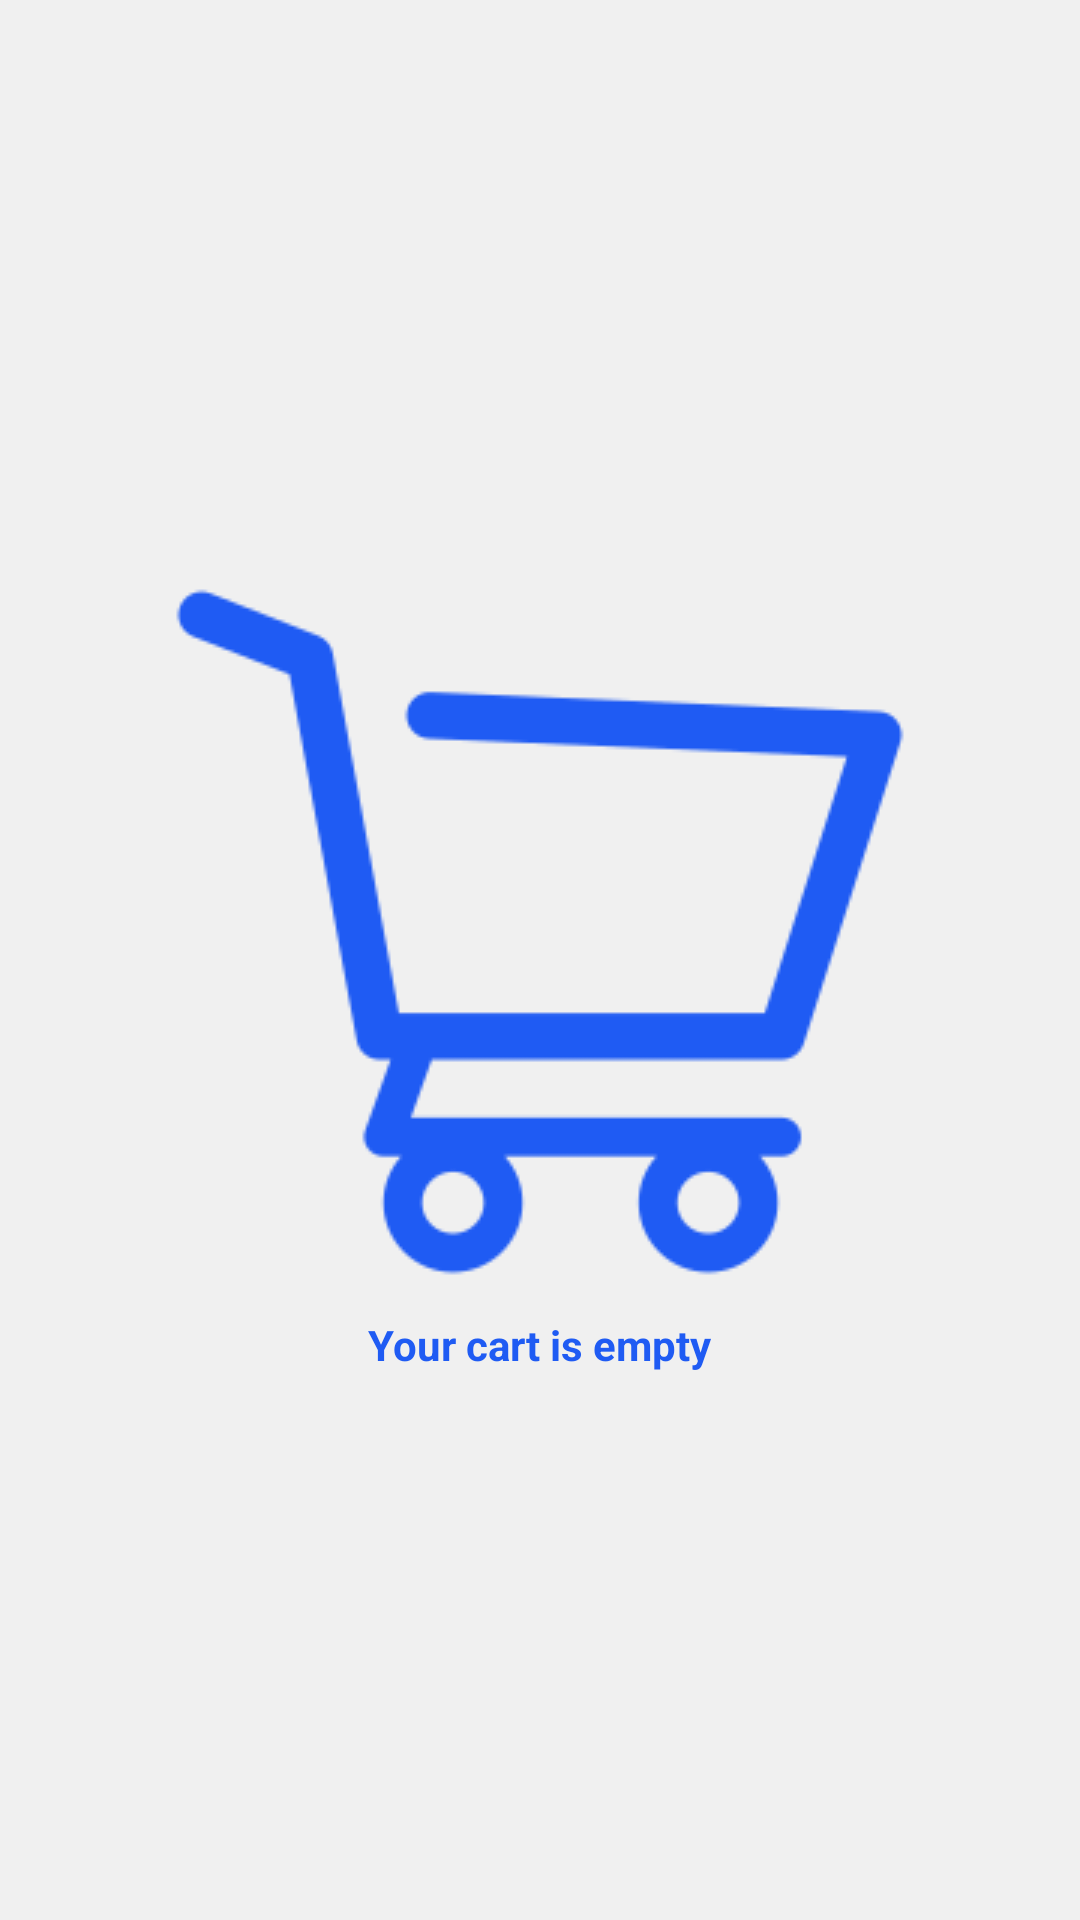

Android layout source for this screen:
<!-- AndroidManifest.xml: application theme AppTheme -->
<!-- res/layout/cart_fragment.xml -->
<?xml version="1.0" encoding="utf-8"?>
<androidx.constraintlayout.widget.ConstraintLayout xmlns:android="http://schemas.android.com/apk/res/android"
    android:layout_width="match_parent"
    android:layout_height="match_parent"
    xmlns:app="http://schemas.android.com/apk/res-auto">

  <LinearLayout
      android:layout_width="wrap_content"
      android:layout_height="wrap_content"
      app:layout_constraintTop_toTopOf="parent"
      app:layout_constraintLeft_toLeftOf="parent"
      app:layout_constraintRight_toRightOf="parent"
      app:layout_constraintBottom_toBottomOf="parent"
      android:orientation="vertical">
      <ImageView
          android:id="@+id/ivCartImage"
          android:layout_width="wrap_content"
          android:layout_height="wrap_content"

          android:src="@drawable/ic_empty_cart"/>

      <TextView
          android:layout_width="wrap_content"
          android:layout_height="wrap_content"
          android:textSize="@dimen/_20ssp"
          android:text="@string/emptyCart"
          android:textColor="@color/colorPrimary"
          android:textStyle="bold"
          android:layout_gravity="center"
          app:layout_constraintLeft_toLeftOf="parent"
          app:layout_constraintRight_toRightOf="parent"
          app:layout_constraintTop_toBottomOf="@+id/ivCartImage"
          android:layout_marginTop="@dimen/_12ssp"/>



  </LinearLayout>


</androidx.constraintlayout.widget.ConstraintLayout>
<!-- resources referenced by this layout -->
<resources>
  <color name="colorPrimary">#1F5BF3</color>
  <!-- drawable ic_empty_cart: png bitmap (drawable, 4804 bytes) -->
  <string name="emptyCart">Your cart is empty</string>
  <style name="AppTheme" parent="Theme.AppCompat.Light.NoActionBar">
          
          <item name="colorPrimary">@color/colorPrimary</item>
          <item name="colorPrimaryDark">@color/colorPrimaryDark</item>
          <item name="colorAccent">@color/colorAccent</item>
          <item name="android:windowDisablePreview">true</item>
          <item name="android:windowBackground">@color/loginBkColor</item>
      </style>
  <color name="colorPrimaryDark">#0947E8</color>
  <color name="colorAccent">#00A5FF</color>
  <color name="loginBkColor">#f0f0f0</color>
</resources>
